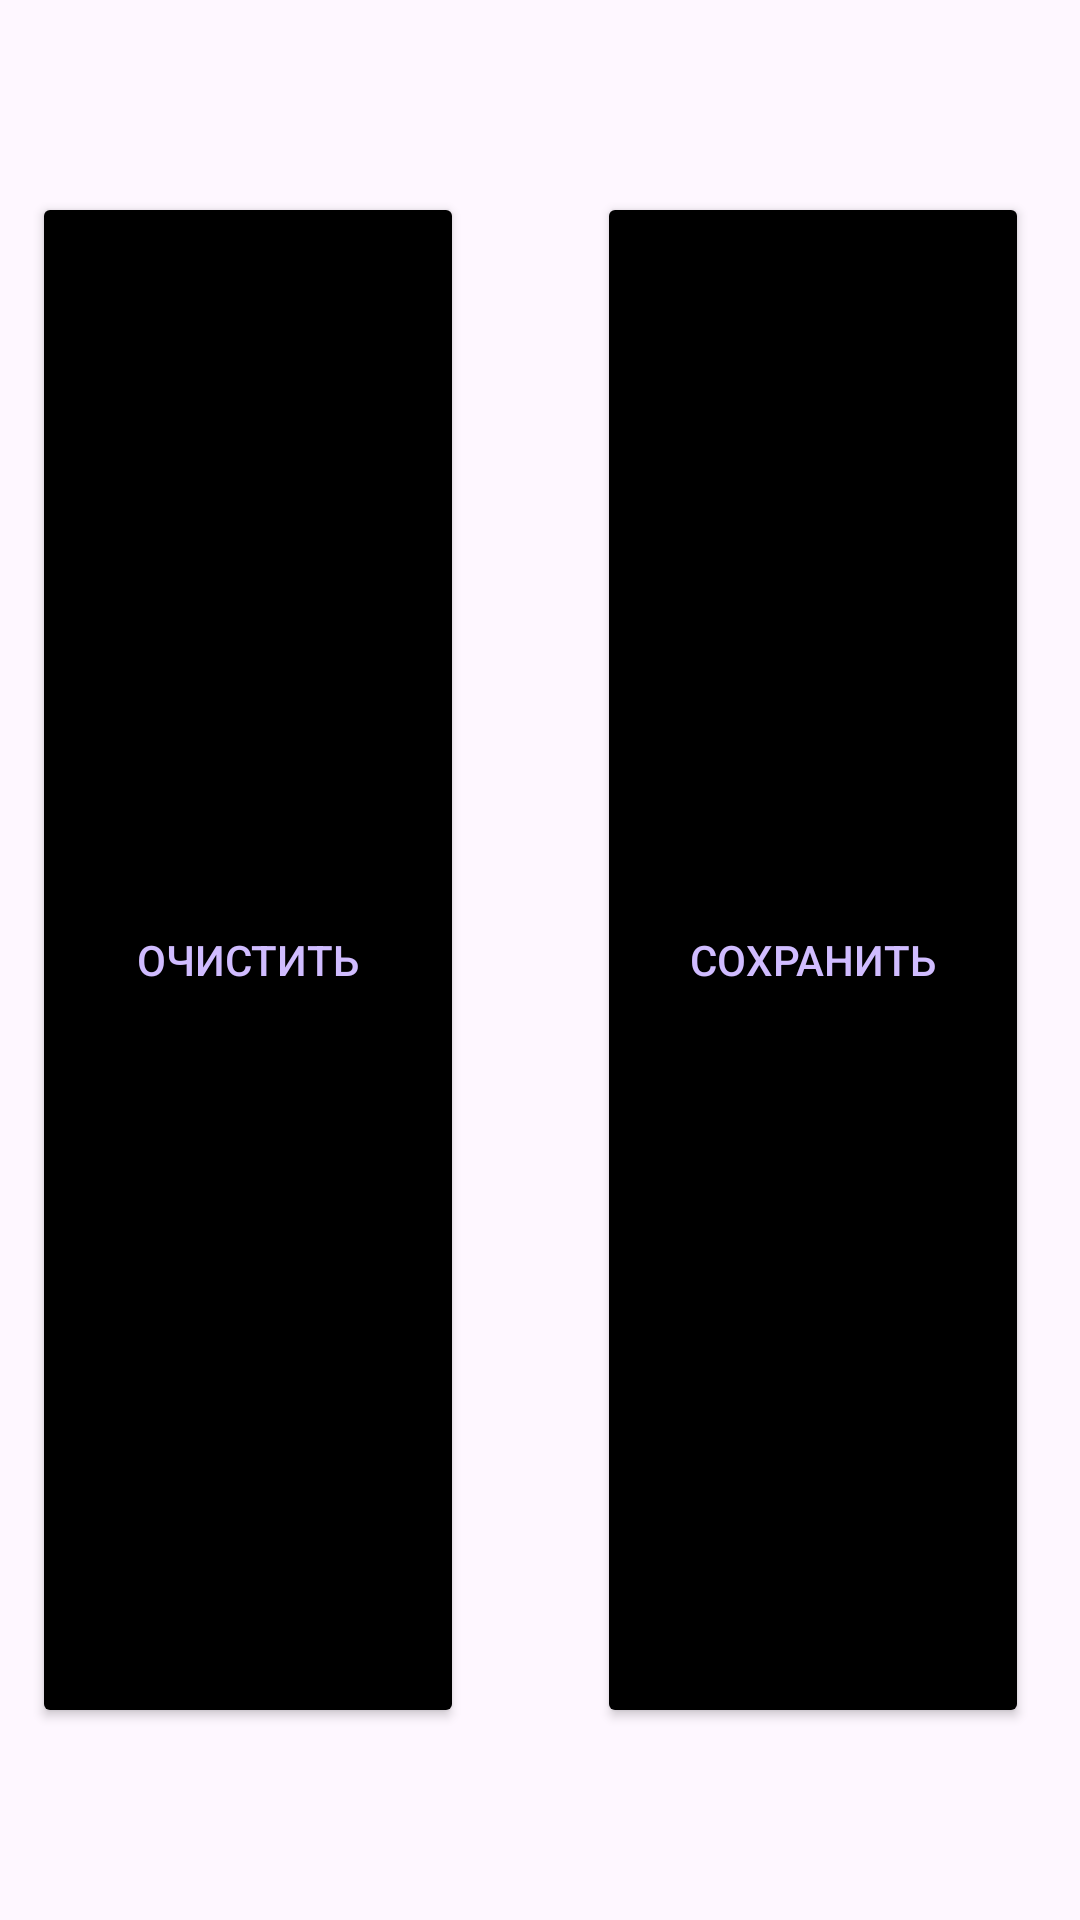

Produce the Android XML layout that renders to this screen, including the resource entries it uses.
<!-- AndroidManifest.xml: application theme Theme.PcConfigHelperCoursework -->
<!-- res/layout/buttons_assembly_item.xml -->
<?xml version="1.0" encoding="utf-8"?>
<androidx.constraintlayout.widget.ConstraintLayout xmlns:android="http://schemas.android.com/apk/res/android"
    xmlns:app="http://schemas.android.com/apk/res-auto"
    xmlns:tools="http://schemas.android.com/tools"
    android:layout_width="match_parent"
    android:layout_height="75dp">

    <Button
        android:id="@+id/clearButton"
        android:layout_width="0dp"
        android:layout_height="0dp"
        android:text="Очистить"
        app:layout_constraintWidth_percent="0.4"
        app:layout_constraintHeight_percent="0.8"
        android:textColor="?colorPrimaryInverse"
        android:backgroundTint="?colorSecondary"
        app:layout_constraintBottom_toBottomOf="parent"
        app:layout_constraintEnd_toEndOf="parent"
        app:layout_constraintHorizontal_bias="0.05"
        app:layout_constraintStart_toStartOf="parent"
        app:layout_constraintTop_toTopOf="parent" />

    <Button
        android:id="@+id/saveButton"
        android:layout_width="0dp"
        android:layout_height="0dp"
        android:backgroundTint="?colorSecondary"
        android:text="Сохранить"
        app:layout_constraintWidth_percent="0.4"
        app:layout_constraintHeight_percent="0.8"
        android:textColor="?colorPrimaryInverse"
        app:layout_constraintBottom_toBottomOf="parent"
        app:layout_constraintEnd_toEndOf="parent"
        app:layout_constraintHorizontal_bias="0.922"
        app:layout_constraintStart_toStartOf="parent"
        app:layout_constraintTop_toTopOf="parent" />
</androidx.constraintlayout.widget.ConstraintLayout>
<!-- resources referenced by this layout -->
<resources>
  <style name="Theme.PcConfigHelperCoursework" parent="Base.Theme.PcConfigHelperCoursework" />
  <style name="Base.Theme.PcConfigHelperCoursework" parent="Theme.Material3.DayNight.NoActionBar">
          
          
          <item name="colorPrimary">@color/white</item>
          <item name="colorSecondary">@color/black</item>
      </style>
  <color name="white">#FFFFFFFF</color>
  <color name="black">#FF000000</color>
</resources>
